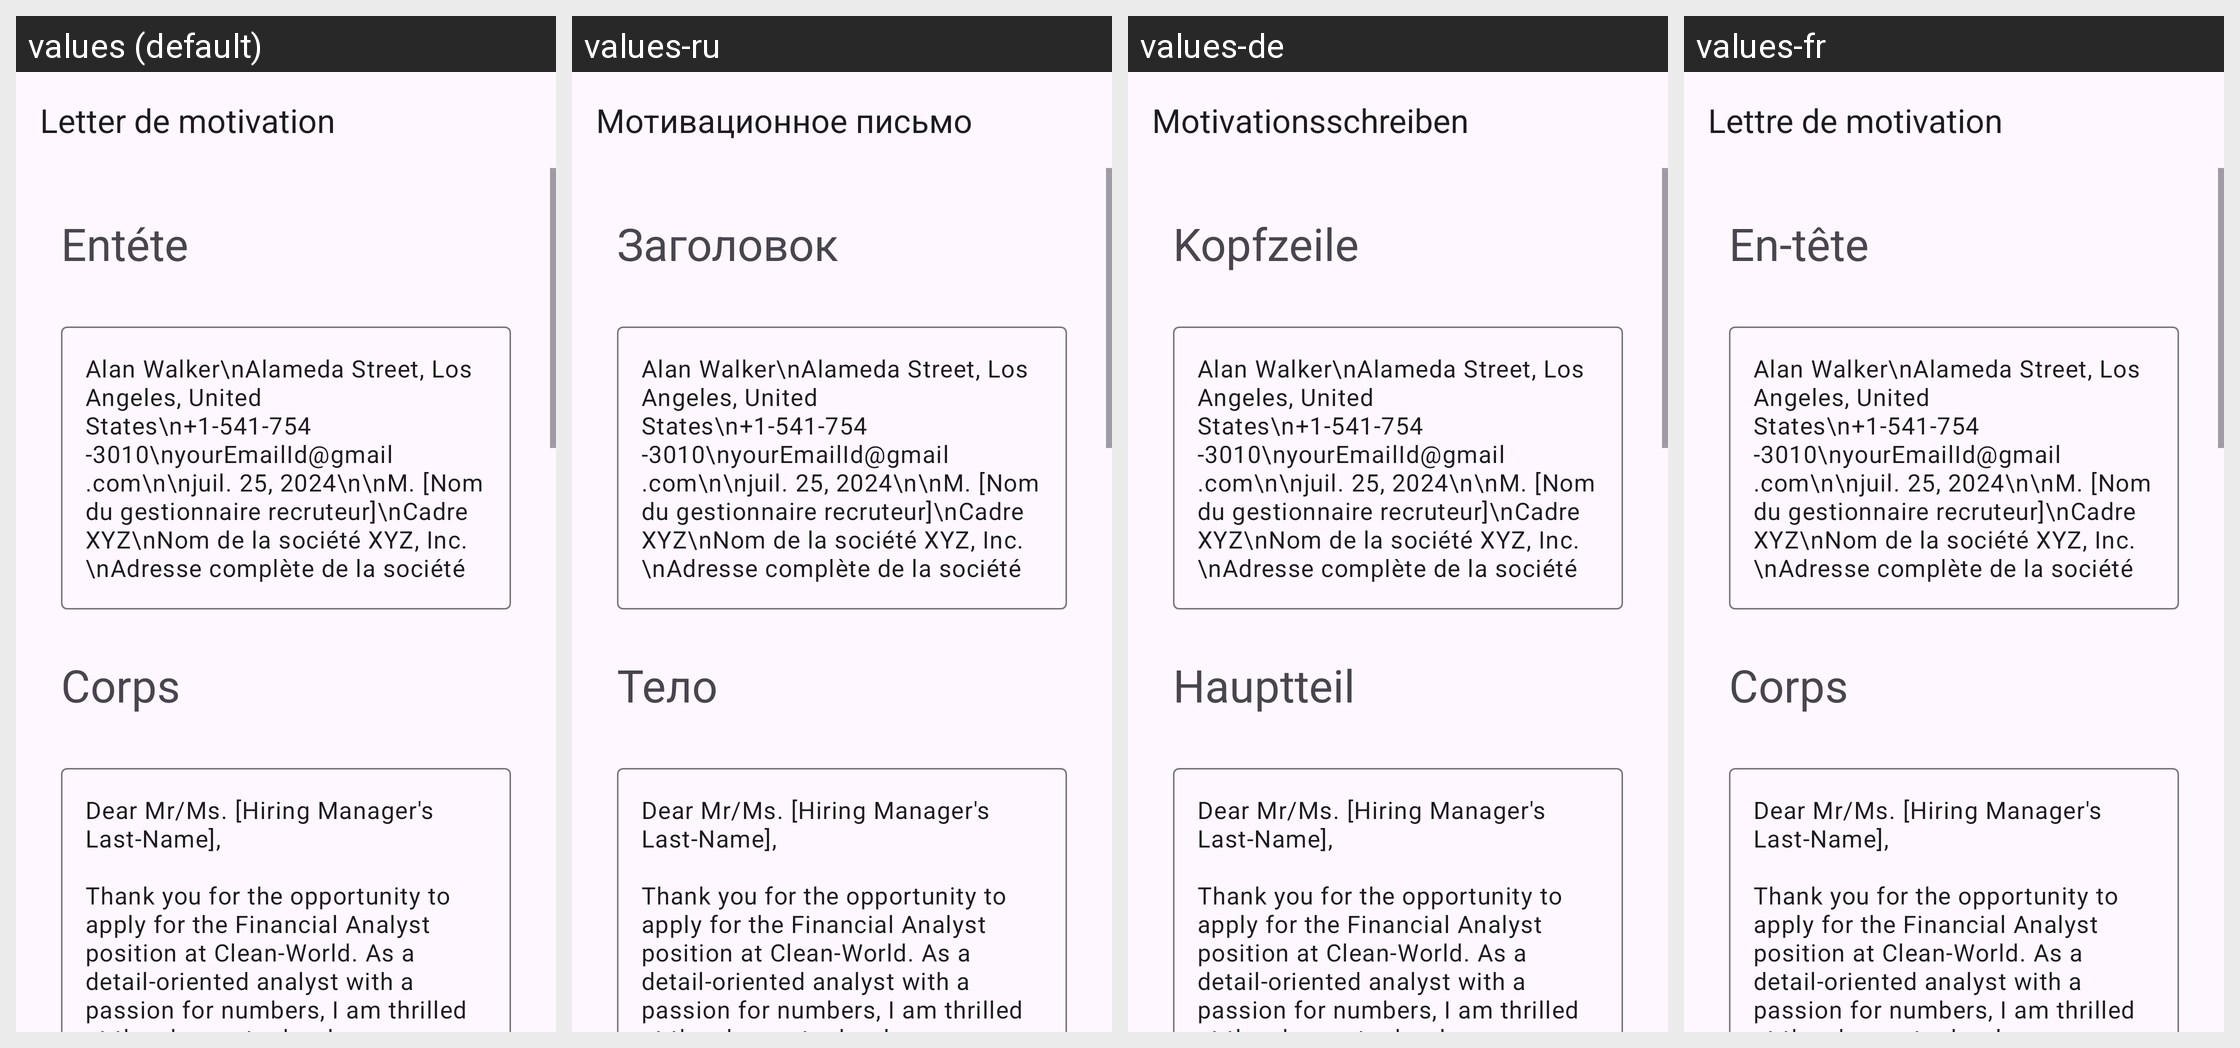

Here is an Android app screen in its default locale and in the app's own translations. Write out the translated-string differences for the strings that appear on this screen.
Android screen res/layout/activity_finance_analyst.xml rendered under 4 locales, left to right: values (default), values-ru, values-de, values-fr. Device: Nexus 5 (rendered at 1080×1920; each locale shown at half size, 540×960, under a caption strip naming it); theme Theme.App_creat_profesionell_cv.
Other locales in the repository, not shown: values-en, values-it.
Strings drawn on this screen, with the default value and each locale's value (text and hints the layout hard-codes, and strings that could not be matched under every locale, appear in the picture but are not listed):

letter_de_motivation
  values: Letter de motivation
  values-ru: Мотивационное письмо
  values-de: Motivationsschreiben
  values-fr: Lettre de motivation

ent_te
  values: Entéte
  values-ru: Заголовок
  values-de: Kopfzeile
  values-fr: En-tête

corps
  values: Corps
  values-ru: Тело
  values-de: Hauptteil
  values-fr: Corps

dear_mr_ms_hiring_manager_s_last_name_n_nthank_you_for_the_opportunity_to_apply_for_the_financial_analyst_position_at_clean_world_as_a_detail_oriented_analyst_with_a_passion_for_numbers_i_am_thrilled_at_the_chance_to_develop_successful_strategic_financial_models_based_on_my_data_driven_insights_and_wealth_of_industry_expertise_n_nwith_more_than_seven_years_as_a_financial_analyst_at_profyl_org_i_held_the_responsibility_of_analyzing_and_refining_intricate_fp_amp_a_models_for_privately_held_multimillion_dollar_global_organizations_i_developed_a_series_of_recurring_reports_that_enhanced_our_forecasting_and_budgeting_processes_those_reports_also_significantly_improved_visibility_into_our_clients_rsquo_revenue_expense_and_functional_operations_profyl_org_rsquo_s_executive_team_leveraged_those_reports_to_grow_the_company_rsquo_s_revenue_by_more_than_28_over_the_last_two_years_n_nduring_my_decade_of_experience_in_the_financial_industry_i_rsquo_ve_developed_a_talent_for_distilling_complex_financial_data_into_clear_concise_and_actionable_reports_that_support_executive_decision_making_senior_leadership_commended_me_at_profyl_org_for_my_ability_to_think_strategically_and_anticipate_future_industry_trends_and_company_needs_in_late_2009_i_developed_a_model_that_highlighted_several_market_red_flags_that_awareness_prevented_the_company_from_executing_a_merger_that_would_have_failed_during_the_2011_black_monday_market_crash_n_ni_am_confident_that_my_extensive_technical_skills_along_with_my_proven_track_record_of_industry_success_would_make_me_a_great_fit_for_guiding_clean_world_rsquo_s_market_strategy_i_rsquo_m_looking_forward_to_a_having_a_conversation_about_the_financial_analyst_position_and_clean_world_n_nsincerely
  values: Dear Mr/Ms. [Hiring Manager's Last-Name],
      
      Thank you for the opportunity to apply for the Financial Analyst position at Clean-World. As a detail-oriented analyst with a passion for numbers, I am thrilled at the chance to develop successful strategic financial models based on my data-driven insights and wealth of industry expertise.
      
      With more than seven years as a Financial Analyst at Profyl.ORG, …[clipped]
  values-ru: Dear Mr/Ms. [Hiring Manager's Last-Name],
      
      Thank you for the opportunity to apply for the Financial Analyst position at Clean-World. As a detail-oriented analyst with a passion for numbers, I am thrilled at the chance to develop successful strategic financial models based on my data-driven insights and wealth of industry expertise.
      
      With more than seven years as a Financial Analyst at Profyl.ORG, …[clipped]  [not translated; the default value is used]
  values-de: Dear Mr/Ms. [Hiring Manager's Last-Name],
      
      Thank you for the opportunity to apply for the Financial Analyst position at Clean-World. As a detail-oriented analyst with a passion for numbers, I am thrilled at the chance to develop successful strategic financial models based on my data-driven insights and wealth of industry expertise.
      
      With more than seven years as a Financial Analyst at Profyl.ORG, …[clipped]  [not translated; the default value is used]
  values-fr: Dear Mr/Ms. [Hiring Manager's Last-Name],
      
      Thank you for the opportunity to apply for the Financial Analyst position at Clean-World. As a detail-oriented analyst with a passion for numbers, I am thrilled at the chance to develop successful strategic financial models based on my data-driven insights and wealth of industry expertise.
      
      With more than seven years as a Financial Analyst at Profyl.ORG, …[clipped]  [not translated; the default value is used]
